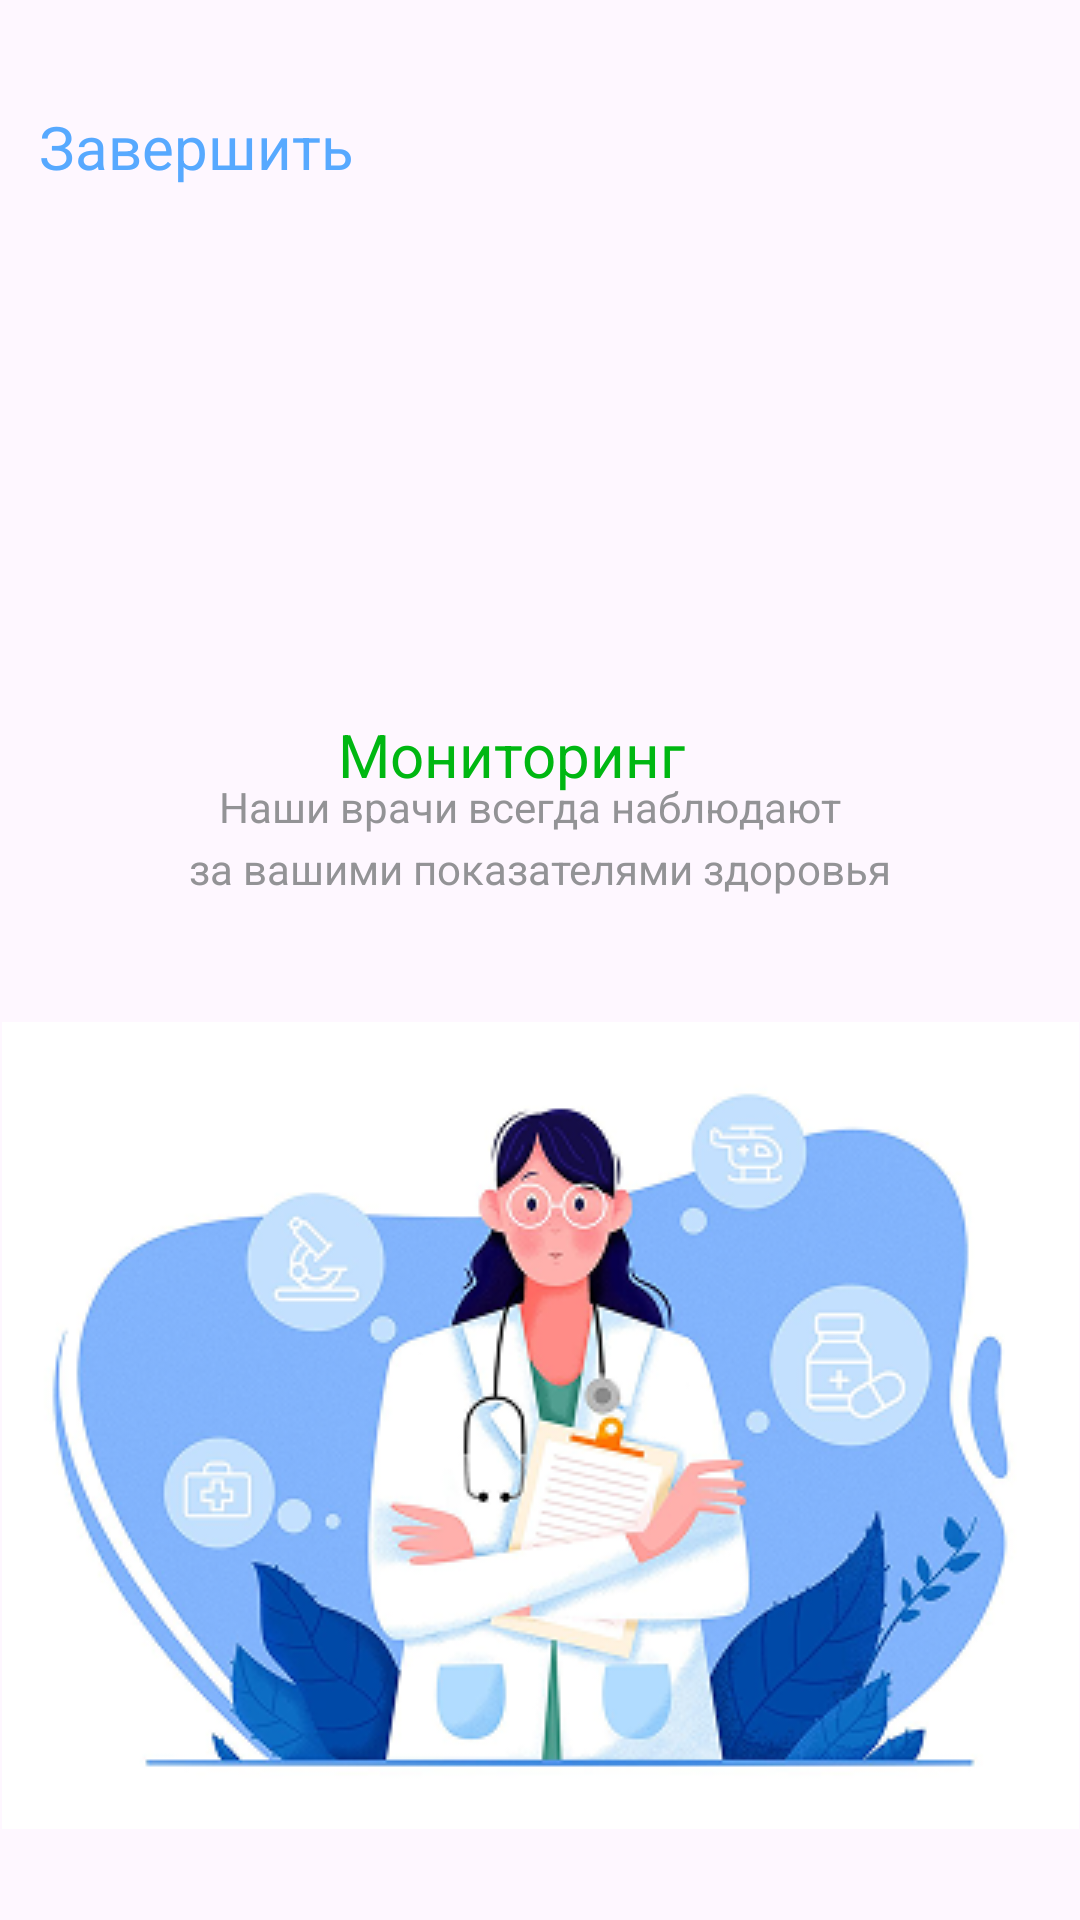

The Android layout XML behind this screen, and the referenced resources:
<!-- AndroidManifest.xml: application theme Theme.Sixpractice -->
<!-- res/layout/activity_on_board3.xml -->
<?xml version="1.0" encoding="utf-8"?>
<androidx.constraintlayout.widget.ConstraintLayout xmlns:android="http://schemas.android.com/apk/res/android"
    xmlns:app="http://schemas.android.com/apk/res-auto"
    xmlns:tools="http://schemas.android.com/tools"
    android:id="@+id/main"
    android:layout_width="match_parent"
    android:layout_height="match_parent"
    tools:context=".OnBoard3">

    <TextView
        android:id="@+id/button3"
        android:layout_width="134dp"
        android:layout_height="30dp"
        android:text="Завершить"
        android:textColor="#57A9FF"
        android:textSize="20sp"
        app:layout_constraintBottom_toBottomOf="parent"
        app:layout_constraintEnd_toEndOf="parent"
        app:layout_constraintHorizontal_bias="0.057"
        app:layout_constraintStart_toStartOf="parent"
        app:layout_constraintTop_toTopOf="parent"
        app:layout_constraintVertical_bias="0.058" />

    <ImageView
        android:id="@+id/imageView7"
        android:layout_width="wrap_content"
        android:layout_height="wrap_content"
        app:layout_constraintBottom_toBottomOf="parent"
        app:layout_constraintEnd_toEndOf="parent"
        app:layout_constraintHorizontal_bias="0.934"
        app:layout_constraintStart_toStartOf="parent"
        app:layout_constraintTop_toTopOf="parent"
        app:layout_constraintVertical_bias="0.028"
        app:srcCompat="@drawable/shape__1_" />

    <TextView
        android:id="@+id/textView8"
        android:layout_width="134dp"
        android:layout_height="30dp"
        android:layout_marginTop="110dp"
        android:text="Мониторинг"
        android:textColor="#00B712"
        android:textSize="20sp"
        app:layout_constraintBottom_toBottomOf="parent"
        app:layout_constraintEnd_toEndOf="parent"
        app:layout_constraintHorizontal_bias="0.498"
        app:layout_constraintStart_toStartOf="parent"
        app:layout_constraintTop_toTopOf="parent"
        app:layout_constraintVertical_bias="0.256" />

    <TextView
        android:id="@+id/textView10"
        android:layout_width="wrap_content"
        android:layout_height="wrap_content"
        android:layout_marginTop="10dp"
        android:text="Наши врачи всегда наблюдают  "
        android:textColor="#939396"
        app:layout_constraintBottom_toBottomOf="parent"
        app:layout_constraintEnd_toEndOf="parent"
        app:layout_constraintStart_toStartOf="parent"
        app:layout_constraintTop_toTopOf="parent"
        app:layout_constraintVertical_bias="0.408" />

    <TextView
        android:id="@+id/textView11"
        android:layout_width="wrap_content"
        android:layout_height="wrap_content"
        android:layout_marginTop="10dp"
        android:text="за вашими показателями здоровья"
        android:textColor="#939396"
        app:layout_constraintBottom_toBottomOf="parent"
        app:layout_constraintEnd_toEndOf="parent"
        app:layout_constraintStart_toStartOf="parent"
        app:layout_constraintTop_toTopOf="parent"
        app:layout_constraintVertical_bias="0.442" />

    <ImageView
        android:id="@+id/imageView8"
        android:layout_width="wrap_content"
        android:layout_height="wrap_content"
        android:layout_marginTop="210dp"
        app:layout_constraintBottom_toBottomOf="parent"
        app:layout_constraintEnd_toEndOf="parent"
        app:layout_constraintStart_toStartOf="parent"
        app:layout_constraintTop_toTopOf="parent"
        app:layout_constraintVertical_bias="0.811"
        app:srcCompat="@drawable/illustration3" />

    <ImageView
        android:id="@+id/imageView9"
        android:layout_width="wrap_content"
        android:layout_height="wrap_content"
        android:layout_marginTop="40dp"
        app:layout_constraintBottom_toBottomOf="parent"
        app:layout_constraintEnd_toEndOf="parent"
        app:layout_constraintStart_toStartOf="parent"
        app:layout_constraintTop_toTopOf="parent"
        app:layout_constraintVertical_bias="0.473"
        app:srcCompat="@drawable/group3" />

</androidx.constraintlayout.widget.ConstraintLayout>
<!-- resources referenced by this layout -->
<resources>
  <!-- drawable illustration3: png bitmap (drawable, 111258 bytes) -->
  <style name="Theme.Sixpractice" parent="Base.Theme.Sixpractice" />
  <style name="Base.Theme.Sixpractice" parent="Theme.Material3.DayNight.NoActionBar">
  
         
      </style>
</resources>
